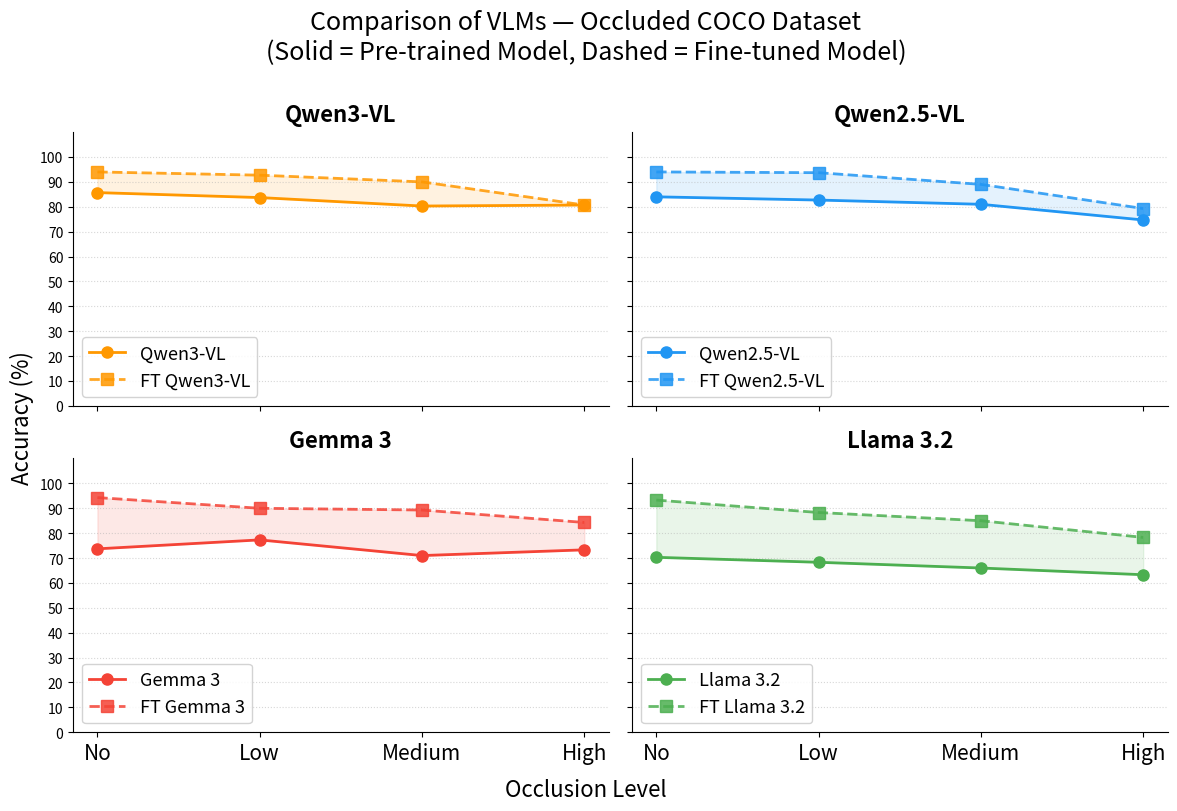

Recreate this plot in Python.
import matplotlib.pyplot as plt
import numpy as np

# Data
categories = ["No", "Low", "Medium", "High"]
x = np.arange(len(categories))

qwen3    = [85.7, 83.7, 80.3, 80.7]
ft_qwen3 = [94.0, 92.7, 90.0, 80.7]

qwen25    = [84.0, 82.7, 81.0, 74.7]
ft_qwen25 = [94.0, 93.7, 89.0, 79.3]

gemma    = [73.7, 77.3, 71.0, 73.3]
ft_gemma = [94.3, 90.0, 89.3, 84.3]

llama    = [70.3, 68.3, 66.0, 63.3]
ft_llama = [93.3, 88.3, 85.0, 78.3]


# Color per model family
colors = {
    "qwen3":  "#FF9800",
    "qwen25": "#2196F3",
    "gemma":  "#F44336",
    "llama":  "#4CAF50",
}

base_marker = "o"
ft_marker   = "s"

models = [
    ("Qwen3-VL",   qwen3,  ft_qwen3,  colors["qwen3"]),
    ("Qwen2.5-VL", qwen25, ft_qwen25, colors["qwen25"]),
    ("Gemma 3",    gemma,  ft_gemma,  colors["gemma"]),
    ("Llama 3.2",  llama,  ft_llama,  colors["llama"]),
]

fig, axes = plt.subplots(2, 2, figsize=(12, 8), sharex=True, sharey=True)
axes = axes.flatten()

for ax, (name, base, ft, color) in zip(axes, models):
    # Base model
    ax.plot(x, base, color=color, linestyle="-", linewidth=2,
            marker=base_marker, markersize=8, label=f"{name}")
    # Fine-tuned model
    ax.plot(x, ft, color=color, linestyle="--", linewidth=2,
            marker=ft_marker, markersize=8, label=f"FT {name}", alpha=0.85)
    # Shaded gap
    ax.fill_between(x, base, ft, color=color, alpha=0.12)

    ax.set_title(name, fontsize=16, fontweight="bold", pad=8)
    ax.set_xticks(x)
    ax.set_xticklabels(categories, fontsize=15)
    ax.set_ylim(0, 110)
    ax.set_yticks(range(0, 101, 10))
    ax.legend(loc="lower left", fontsize=13, framealpha=0.85)
    ax.grid(axis="y", linestyle=":", alpha=0.5)
    ax.spines[["top", "right"]].set_visible(False)

fig.supxlabel("Occlusion Level", fontsize=16, y=0.02)
fig.supylabel("Accuracy (%)", fontsize=16, x=0.02)
fig.suptitle(
    "Comparison of VLMs — Occluded COCO Dataset\n(Solid = Pre-trained Model, Dashed = Fine-tuned Model)",
    fontsize=18, y=1.01
)

plt.tight_layout()
plt.savefig("./coco_grid_results.png", dpi=300, bbox_inches="tight")
plt.close()
print("Saved.")
